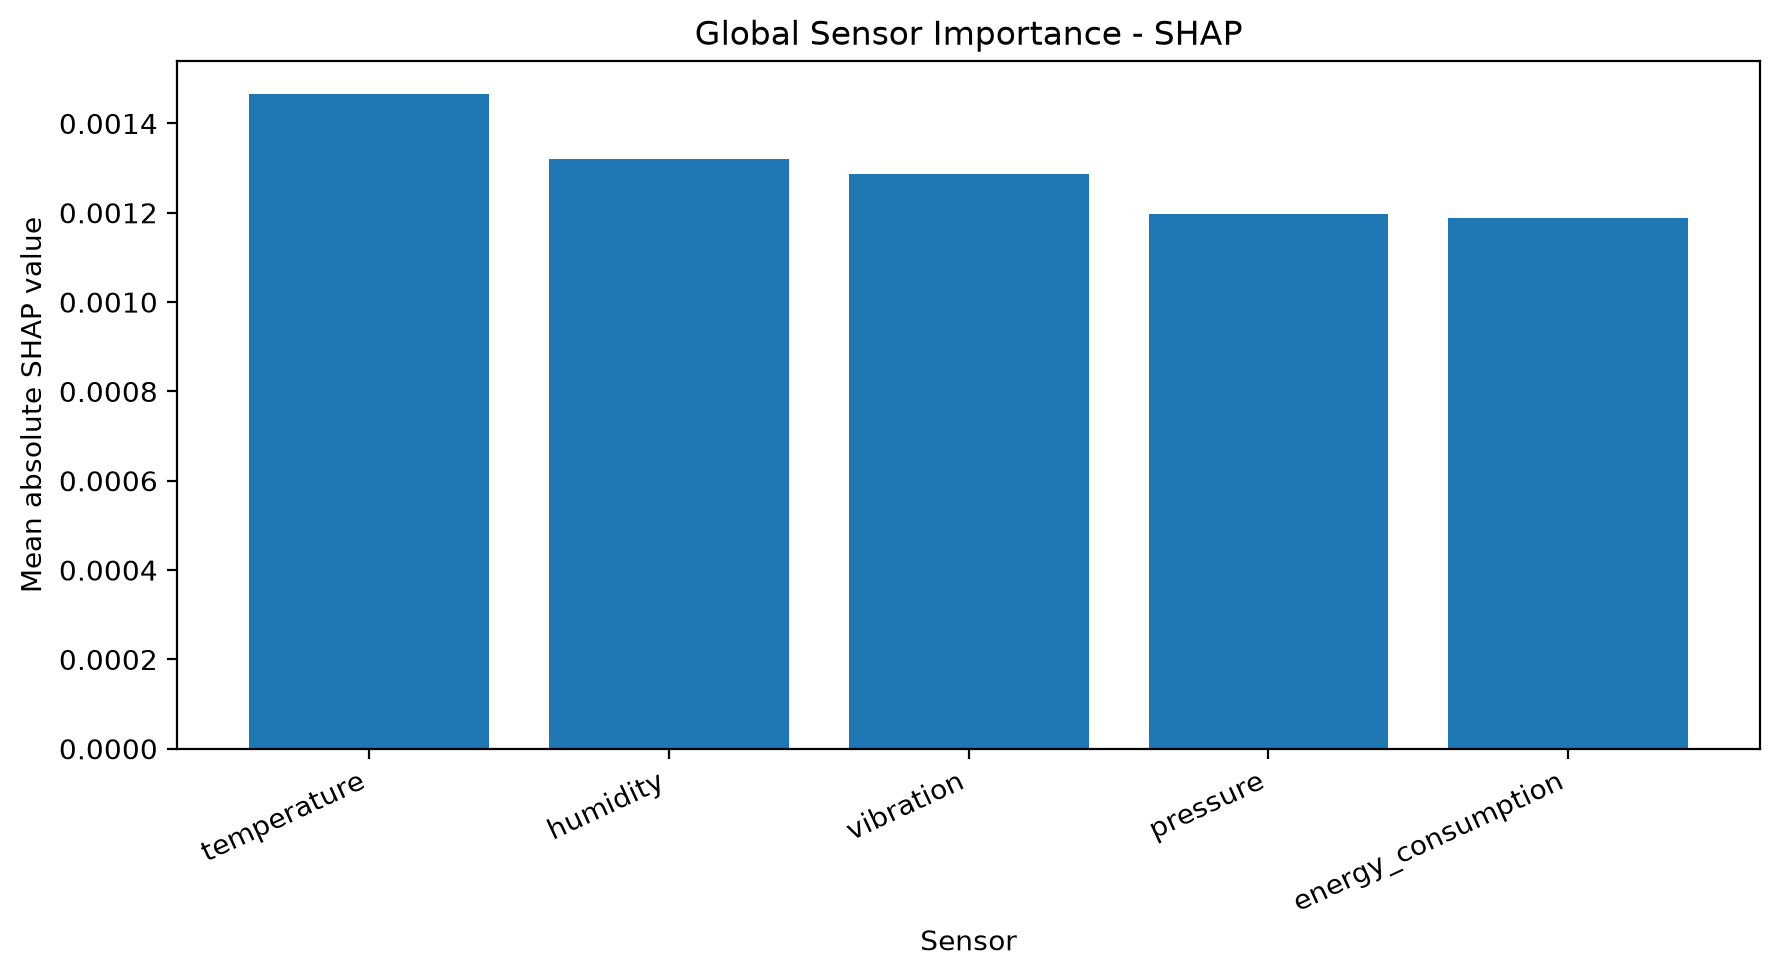

The file beside this chart, header and first rows:
rank, sensor, mean_absolute_shap
1, temperature, 0.001465
2, humidity, 0.00132
3, vibration, 0.001286
4, pressure, 0.001198
5, energy_consumption, 0.001189
